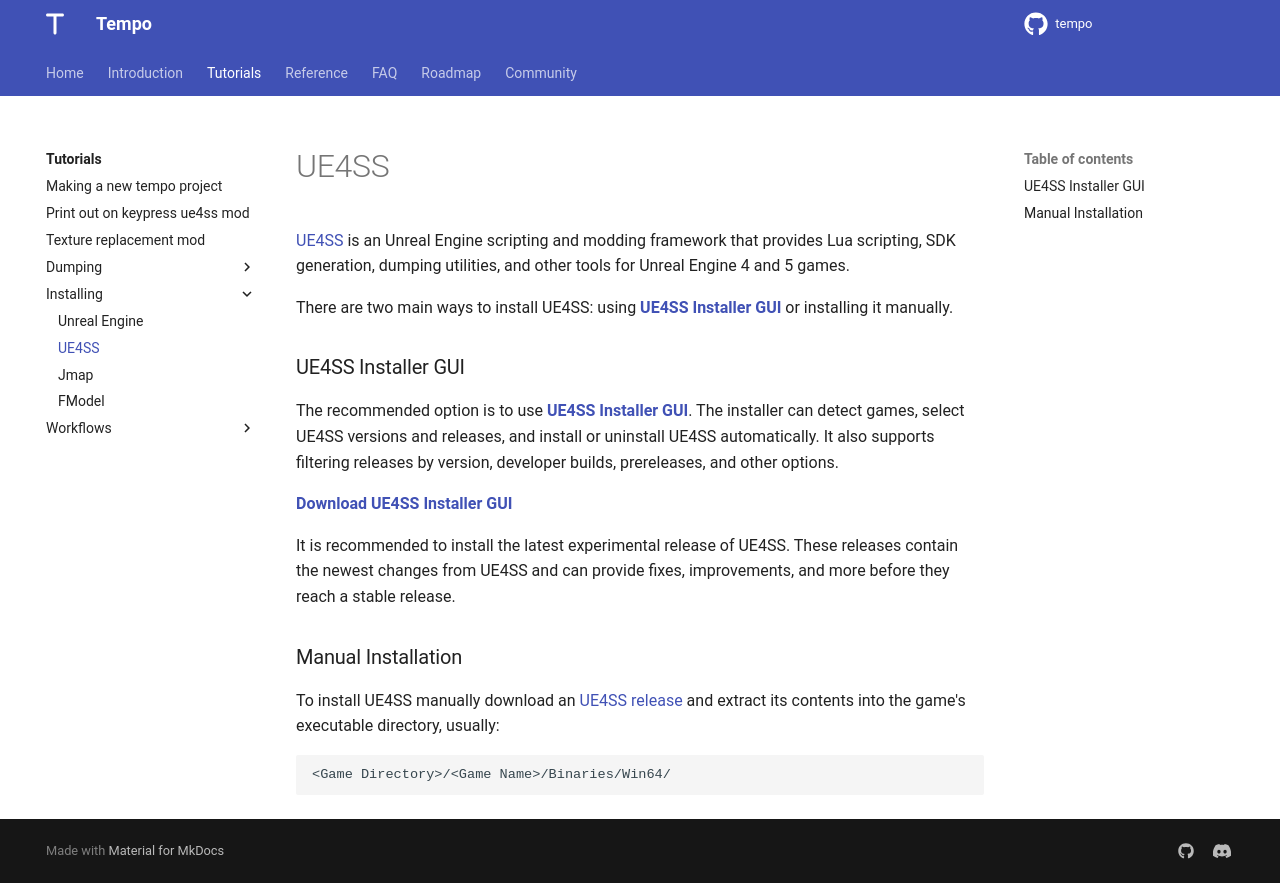

repository: Tempo-Organization/tempo-cli · page: tutorials/installing/ue4ss/index.html · generator: mkdocs

# UE4SS

[UE4SS](https://github.com/UE4SS-RE/RE-UE4SS) is an Unreal Engine scripting and modding framework that provides Lua scripting, SDK generation, dumping utilities, and other tools for Unreal Engine 4 and 5 games.

There are two main ways to install UE4SS: using [**UE4SS Installer GUI**](https://github.com/Mythical-Github/ue4ss_installer_gui) or installing it manually.

### UE4SS Installer GUI

The recommended option is to use [**UE4SS Installer GUI**](https://github.com/Mythical-Github/ue4ss_installer_gui). The installer can detect games, select UE4SS versions and releases, and install or uninstall UE4SS automatically. It also supports filtering releases by version, developer builds, prereleases, and other options.

[**Download UE4SS Installer GUI**](https://github.com/Mythical-Github/ue4ss_installer_gui/releases)

It is recommended to install the latest experimental release of UE4SS. These releases contain the newest changes from UE4SS and can provide fixes, improvements, and more before they reach a stable release.

### Manual Installation

To install UE4SS manually download an [UE4SS release](https://github.com/UE4SS-RE/RE-UE4SS/releases) and extract its contents into the game's executable directory, usually:

```text
<Game Directory>/<Game Name>/Binaries/Win64/
```
